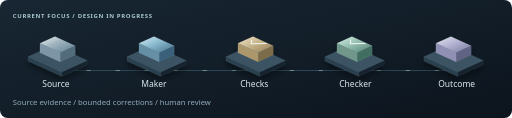
t = 0.00 s
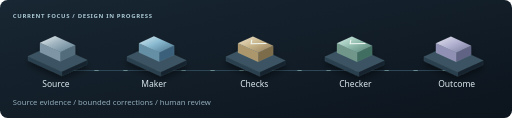
t = 1.60 s
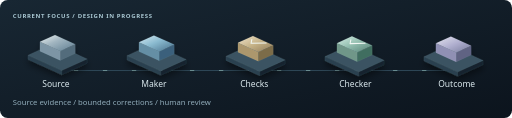
t = 3.38 s
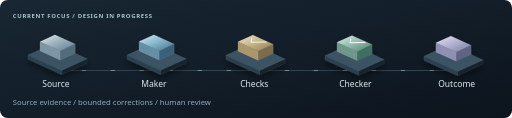
t = 4.98 s
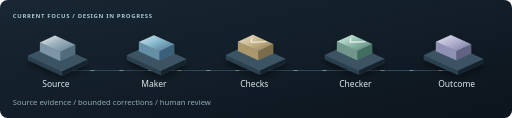
t = 6.75 s
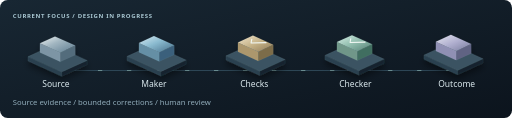
t = 8.35 s

The animated SVG that drew these frames (rendered in a browser with its animation timeline set to each time). Animation: 6 SMIL elements (animate=1,animateTransform=5); frames cover the first 8.35 s, repeats indefinitely.

<svg xmlns="http://www.w3.org/2000/svg" width="1200" height="276" viewBox="0 0 1200 276" role="img" aria-labelledby="title desc"><title id="title">Current focus — Maker/Checker workflow design</title><desc id="desc">Design in progress: source, Maker, deterministic checks, Checker, then acceptance or human review. Animation represents the planned flow, not live processing.</desc><defs>
<linearGradient id="bg" x1="0" y1="0" x2="1" y2="1"><stop stop-color="#182733"/><stop offset="1" stop-color="#0c141d"/></linearGradient>
<linearGradient id="panel" x1="0" y1="0" x2="1" y2="1"><stop stop-color="#1c2c39"/><stop offset="1" stop-color="#101b25"/></linearGradient>
<linearGradient id="metal" x1="0" y1="0" x2="1" y2="1"><stop stop-color="#edf2f2"/><stop offset=".42" stop-color="#a2b6c1"/><stop offset="1" stop-color="#5e7d91"/></linearGradient>
<linearGradient id="blue" x1="0" y1="0" x2="1" y2="1"><stop stop-color="#d6eaf2"/><stop offset=".45" stop-color="#8bbbd0"/><stop offset="1" stop-color="#466f8a"/></linearGradient>
<linearGradient id="mint" x1="0" y1="0" x2="1" y2="1"><stop stop-color="#d8efe8"/><stop offset=".45" stop-color="#96c1b2"/><stop offset="1" stop-color="#527f73"/></linearGradient>
<linearGradient id="gold" x1="0" y1="0" x2="1" y2="1"><stop stop-color="#f1e5cd"/><stop offset=".5" stop-color="#c5b287"/><stop offset="1" stop-color="#8e7a57"/></linearGradient>
<linearGradient id="lavender" x1="0" y1="0" x2="1" y2="1"><stop stop-color="#e4e4ef"/><stop offset=".5" stop-color="#b0afcf"/><stop offset="1" stop-color="#777b9c"/></linearGradient>
<radialGradient id="shadow"><stop stop-color="#000" stop-opacity=".6"/><stop offset="1" stop-color="#000" stop-opacity="0"/></radialGradient>
<filter id="soft" x="-40%" y="-50%" width="180%" height="200%"><feDropShadow dx="0" dy="10" stdDeviation="8" flood-color="#04090e" flood-opacity=".42"/></filter>
</defs><g font-family="Segoe UI, Arial, sans-serif"><rect width="1200" height="276" rx="18" fill="url(#bg)"/><text x="30" y="41" fill="#a9c7d2" font-size="14" font-weight="600" letter-spacing="1.5">CURRENT FOCUS / DESIGN IN PROGRESS</text><path d="M135 165 H1063" fill="none" stroke="#334f60" stroke-width="2"/><path d="M135 165 H1063" fill="none" stroke="#a6d2ca" stroke-width="2" stroke-dasharray="10 58" opacity=".6"><animate attributeName="stroke-dashoffset" from="0" to="-68" dur="6s" repeatCount="indefinite"/></path><g filter="url(#soft)"><g><animateTransform attributeName="transform" type="translate" values="0 0;0 -4;0 0" keyTimes="0;.5;1" keySplines=".42 0 .58 1;.42 0 .58 1" calcMode="spline" begin="0.0s" dur="9s" repeatCount="indefinite"/><polygon points="204.52,151.40 144.68,178.60 144.68,168.60 204.52,141.40" fill="#14242f" stroke="#d2e4ea" stroke-opacity=".17" stroke-width=".7" stroke-linejoin="round"/><polygon points="65.48,142.60 144.68,178.60 144.68,168.60 65.48,132.60" fill="#2a414f" stroke="#d2e4ea" stroke-opacity=".17" stroke-width=".7" stroke-linejoin="round"/><polygon points="125.32,105.40 204.52,141.40 144.68,168.60 65.48,132.60" fill="#3a5362" stroke="#d2e4ea" stroke-opacity=".17" stroke-width=".7" stroke-linejoin="round"/><polygon points="176.36,128.80 141.16,144.80 141.16,122.80 176.36,106.80" fill="#536c7c" stroke="#d2e4ea" stroke-opacity=".17" stroke-width=".7" stroke-linejoin="round"/><polygon points="93.64,123.20 141.16,144.80 141.16,122.80 93.64,101.20" fill="#7d95a5" stroke="#d2e4ea" stroke-opacity=".17" stroke-width=".7" stroke-linejoin="round"/><polygon points="128.84,85.20 176.36,106.80 141.16,122.80 93.64,101.20" fill="url(#metal)" stroke="#d2e4ea" stroke-opacity=".17" stroke-width=".7" stroke-linejoin="round"/></g></g><text x="99" y="204" fill="#dae8ed" font-size="20" font-weight="500">Source</text><g filter="url(#soft)"><g><animateTransform attributeName="transform" type="translate" values="0 0;0 -4;0 0" keyTimes="0;.5;1" keySplines=".42 0 .58 1;.42 0 .58 1" calcMode="spline" begin="0.8s" dur="9s" repeatCount="indefinite"/><polygon points="436.52,151.40 376.68,178.60 376.68,168.60 436.52,141.40" fill="#14242f" stroke="#d2e4ea" stroke-opacity=".17" stroke-width=".7" stroke-linejoin="round"/><polygon points="297.48,142.60 376.68,178.60 376.68,168.60 297.48,132.60" fill="#2a414f" stroke="#d2e4ea" stroke-opacity=".17" stroke-width=".7" stroke-linejoin="round"/><polygon points="357.32,105.40 436.52,141.40 376.68,168.60 297.48,132.60" fill="#3a5362" stroke="#d2e4ea" stroke-opacity=".17" stroke-width=".7" stroke-linejoin="round"/><polygon points="408.36,128.80 373.16,144.80 373.16,122.80 408.36,106.80" fill="#3b617b" stroke="#d2e4ea" stroke-opacity=".17" stroke-width=".7" stroke-linejoin="round"/><polygon points="325.64,123.20 373.16,144.80 373.16,122.80 325.64,101.20" fill="#658fa5" stroke="#d2e4ea" stroke-opacity=".17" stroke-width=".7" stroke-linejoin="round"/><polygon points="360.84,85.20 408.36,106.80 373.16,122.80 325.64,101.20" fill="url(#blue)" stroke="#d2e4ea" stroke-opacity=".17" stroke-width=".7" stroke-linejoin="round"/></g></g><text x="331" y="204" fill="#dae8ed" font-size="20" font-weight="500">Maker</text><g filter="url(#soft)"><g><animateTransform attributeName="transform" type="translate" values="0 0;0 -4;0 0" keyTimes="0;.5;1" keySplines=".42 0 .58 1;.42 0 .58 1" calcMode="spline" begin="1.6s" dur="9s" repeatCount="indefinite"/><polygon points="668.52,151.40 608.68,178.60 608.68,168.60 668.52,141.40" fill="#14242f" stroke="#d2e4ea" stroke-opacity=".17" stroke-width=".7" stroke-linejoin="round"/><polygon points="529.48,142.60 608.68,178.60 608.68,168.60 529.48,132.60" fill="#2a414f" stroke="#d2e4ea" stroke-opacity=".17" stroke-width=".7" stroke-linejoin="round"/><polygon points="589.32,105.40 668.52,141.40 608.68,168.60 529.48,132.60" fill="#3a5362" stroke="#d2e4ea" stroke-opacity=".17" stroke-width=".7" stroke-linejoin="round"/><polygon points="640.36,128.80 605.16,144.80 605.16,122.80 640.36,106.80" fill="#7b6c4a" stroke="#d2e4ea" stroke-opacity=".17" stroke-width=".7" stroke-linejoin="round"/><polygon points="557.64,123.20 605.16,144.80 605.16,122.80 557.64,101.20" fill="#ac976d" stroke="#d2e4ea" stroke-opacity=".17" stroke-width=".7" stroke-linejoin="round"/><polygon points="592.84,85.20 640.36,106.80 605.16,122.80 557.64,101.20" fill="url(#gold)" stroke="#d2e4ea" stroke-opacity=".17" stroke-width=".7" stroke-linejoin="round"/><polyline points="590.20,93.60 588.44,102.40 623.64,101.60" fill="none" stroke="#f1f7f3" stroke-width="2.5" stroke-linecap="round" stroke-linejoin="round"/></g></g><text x="563" y="204" fill="#dae8ed" font-size="20" font-weight="500">Checks</text><g filter="url(#soft)"><g><animateTransform attributeName="transform" type="translate" values="0 0;0 -4;0 0" keyTimes="0;.5;1" keySplines=".42 0 .58 1;.42 0 .58 1" calcMode="spline" begin="2.4000000000000004s" dur="9s" repeatCount="indefinite"/><polygon points="900.52,151.40 840.68,178.60 840.68,168.60 900.52,141.40" fill="#14242f" stroke="#d2e4ea" stroke-opacity=".17" stroke-width=".7" stroke-linejoin="round"/><polygon points="761.48,142.60 840.68,178.60 840.68,168.60 761.48,132.60" fill="#2a414f" stroke="#d2e4ea" stroke-opacity=".17" stroke-width=".7" stroke-linejoin="round"/><polygon points="821.32,105.40 900.52,141.40 840.68,168.60 761.48,132.60" fill="#3a5362" stroke="#d2e4ea" stroke-opacity=".17" stroke-width=".7" stroke-linejoin="round"/><polygon points="872.36,128.80 837.16,144.80 837.16,122.80 872.36,106.80" fill="#416e60" stroke="#d2e4ea" stroke-opacity=".17" stroke-width=".7" stroke-linejoin="round"/><polygon points="789.64,123.20 837.16,144.80 837.16,122.80 789.64,101.20" fill="#709789" stroke="#d2e4ea" stroke-opacity=".17" stroke-width=".7" stroke-linejoin="round"/><polygon points="824.84,85.20 872.36,106.80 837.16,122.80 789.64,101.20" fill="url(#mint)" stroke="#d2e4ea" stroke-opacity=".17" stroke-width=".7" stroke-linejoin="round"/><polyline points="822.20,93.60 820.44,102.40 855.64,101.60" fill="none" stroke="#f1f7f3" stroke-width="2.5" stroke-linecap="round" stroke-linejoin="round"/></g></g><text x="795" y="204" fill="#dae8ed" font-size="20" font-weight="500">Checker</text><g filter="url(#soft)"><g><animateTransform attributeName="transform" type="translate" values="0 0;0 -4;0 0" keyTimes="0;.5;1" keySplines=".42 0 .58 1;.42 0 .58 1" calcMode="spline" begin="3.2s" dur="9s" repeatCount="indefinite"/><polygon points="1132.52,151.40 1072.68,178.60 1072.68,168.60 1132.52,141.40" fill="#14242f" stroke="#d2e4ea" stroke-opacity=".17" stroke-width=".7" stroke-linejoin="round"/><polygon points="993.48,142.60 1072.68,178.60 1072.68,168.60 993.48,132.60" fill="#2a414f" stroke="#d2e4ea" stroke-opacity=".17" stroke-width=".7" stroke-linejoin="round"/><polygon points="1053.32,105.40 1132.52,141.40 1072.68,168.60 993.48,132.60" fill="#3a5362" stroke="#d2e4ea" stroke-opacity=".17" stroke-width=".7" stroke-linejoin="round"/><polygon points="1104.36,128.80 1069.16,144.80 1069.16,122.80 1104.36,106.80" fill="#606383" stroke="#d2e4ea" stroke-opacity=".17" stroke-width=".7" stroke-linejoin="round"/><polygon points="1021.64,123.20 1069.16,144.80 1069.16,122.80 1021.64,101.20" fill="#9090b4" stroke="#d2e4ea" stroke-opacity=".17" stroke-width=".7" stroke-linejoin="round"/><polygon points="1056.84,85.20 1104.36,106.80 1069.16,122.80 1021.64,101.20" fill="url(#lavender)" stroke="#d2e4ea" stroke-opacity=".17" stroke-width=".7" stroke-linejoin="round"/></g></g><text x="1027" y="204" fill="#dae8ed" font-size="20" font-weight="500">Outcome</text><text x="30" y="246" fill="#92adbb" font-size="18" font-weight="400">Source evidence / bounded corrections / human review</text></g></svg>
